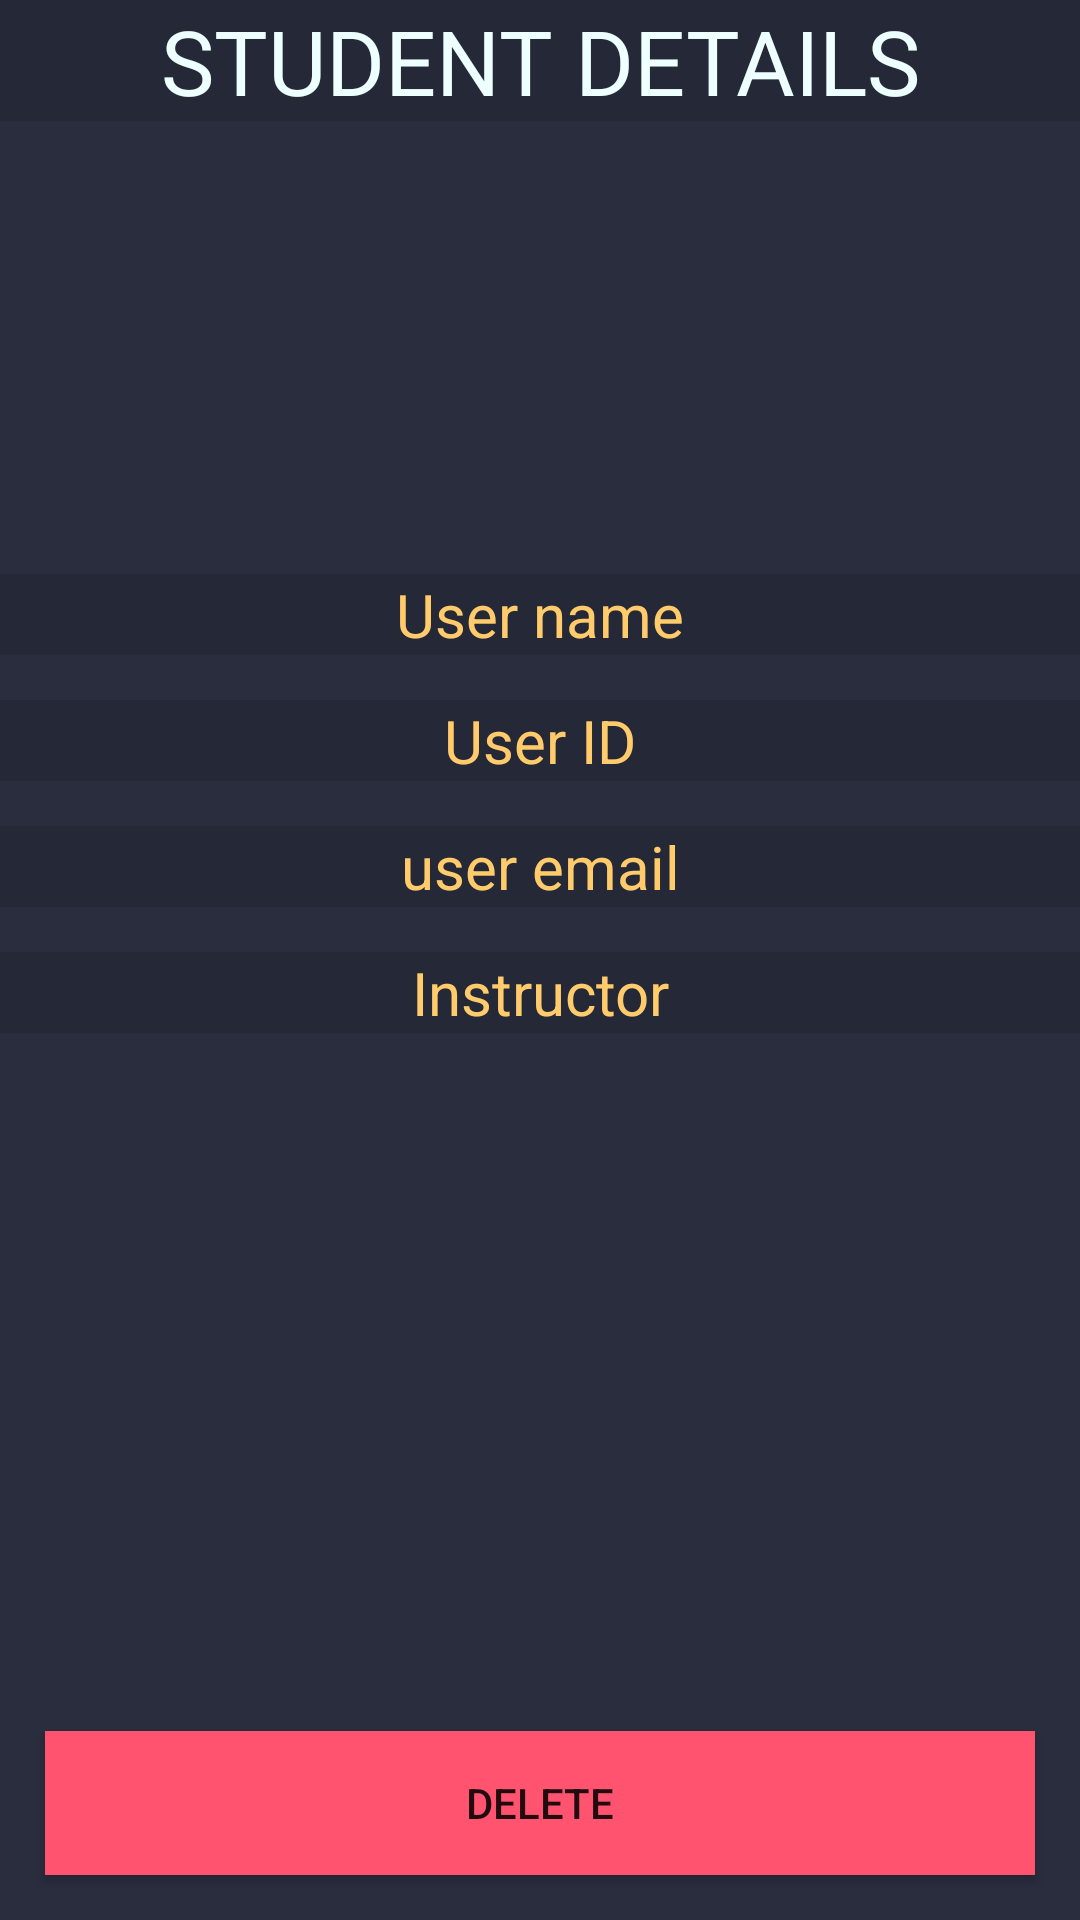

Layout XML and referenced resources for this Android screen:
<!-- AndroidManifest.xml: application theme Theme.AssOne -->
<!-- res/layout/activity_details.xml -->
<?xml version="1.0" encoding="utf-8"?>
<RelativeLayout xmlns:android="http://schemas.android.com/apk/res/android"
    xmlns:app="http://schemas.android.com/apk/res-auto"
    xmlns:tools="http://schemas.android.com/tools"
    android:layout_width="match_parent"
    android:layout_height="match_parent"
    android:background="@color/paleNight_background"
    tools:context=".Details">

    <TextView
        android:id="@+id/bannerDetails"
        android:layout_width="match_parent"
        android:layout_height="wrap_content"
        android:layout_marginBottom="20dp"
        android:background="@color/dark_second"
        android:gravity="center"
        android:text="Student details"
        android:textAllCaps="true"
        android:textColor="@color/paleNight_white"
        android:textSize="30dp" />

    <ImageView
        android:id="@+id/userImageDetails"
        android:layout_width="100dp"
        android:layout_height="100dp"
        android:src="@drawable/flag_au"
        android:layout_centerHorizontal="true"
        android:layout_margin="8dp"
        android:layout_below="@+id/bannerDetails"/>

    <EditText
        android:id="@+id/userNameDetails"
        android:layout_width="match_parent"
        android:layout_height="wrap_content"
        android:layout_marginTop="15dp"
        android:background="@color/dark_second"
        android:gravity="center"
        android:hint="User name"
        android:inputType="textPersonName"
        android:textColor="@color/paleNight_white"
        android:textColorHint="@color/paleNight_yellow"
        android:textSize="20dp"
        android:layout_below="@+id/userImageDetails"/>

    <EditText
        android:id="@+id/userIDDetails"
        android:layout_width="match_parent"
        android:layout_height="wrap_content"
        android:layout_marginTop="15dp"
        android:background="@color/dark_second"
        android:gravity="center"
        android:hint="User ID"
        android:inputType="textPersonName"
        android:textColor="@color/paleNight_white"
        android:textColorHint="@color/paleNight_yellow"
        android:textSize="20dp"
        android:layout_below="@+id/userNameDetails"/>

    <EditText
        android:id="@+id/userEmailDetails"
        android:layout_width="match_parent"
        android:layout_height="wrap_content"
        android:layout_marginTop="15dp"
        android:background="@color/dark_second"
        android:gravity="center"
        android:hint="user email"
        android:inputType="textPersonName"
        android:textColor="@color/paleNight_white"
        android:textColorHint="@color/paleNight_yellow"
        android:textSize="20dp"
        android:layout_below="@+id/userIDDetails"/>

    <EditText
        android:id="@+id/studentOwnerDetails"
        android:layout_width="match_parent"
        android:layout_height="wrap_content"
        android:layout_marginTop="15dp"
        android:background="@color/dark_second"
        android:gravity="center"
        android:hint="Instructor"
        android:inputType="textPersonName"
        android:textColor="@color/paleNight_white"
        android:textColorHint="@color/paleNight_yellow"
        android:textSize="20dp"
        android:layout_below="@+id/userEmailDetails"/>

    <Button
        android:id="@+id/deleteButton"
        android:layout_width="match_parent"
        android:layout_height="wrap_content"
        android:text="Delete"
        android:layout_margin="15dp"
        android:background="@color/paleNight_error"
        android:layout_alignParentBottom="true" />

</RelativeLayout>
<!-- resources referenced by this layout -->
<resources>
  <color name="dark_second">#242837</color>
  <color name="paleNight_background">#292D3E</color>
  <color name="paleNight_error">#ff5370</color>
  <color name="paleNight_white">#eeffff</color>
  <color name="paleNight_yellow">#ffcb6b</color>
  <style name="Theme.AssOne" parent="Theme.MaterialComponents.DayNight.DarkActionBar">
          
          <item name="colorPrimary">@color/purple_500</item>
          <item name="colorPrimaryVariant">@color/purple_700</item>
          <item name="colorOnPrimary">@color/white</item>
          
          <item name="colorSecondary">@color/teal_200</item>
          <item name="colorSecondaryVariant">@color/teal_700</item>
          <item name="colorOnSecondary">@color/black</item>
          
          <item name="android:statusBarColor" tools:targetApi="l">?attr/colorPrimaryVariant</item>
          
      </style>
  <color name="purple_500">#FF6200EE</color>
  <color name="purple_700">#FF3700B3</color>
  <color name="white">#FFFFFFFF</color>
  <color name="teal_200">#FF03DAC5</color>
  <color name="teal_700">#FF018786</color>
  <color name="black">#FF000000</color>
</resources>
